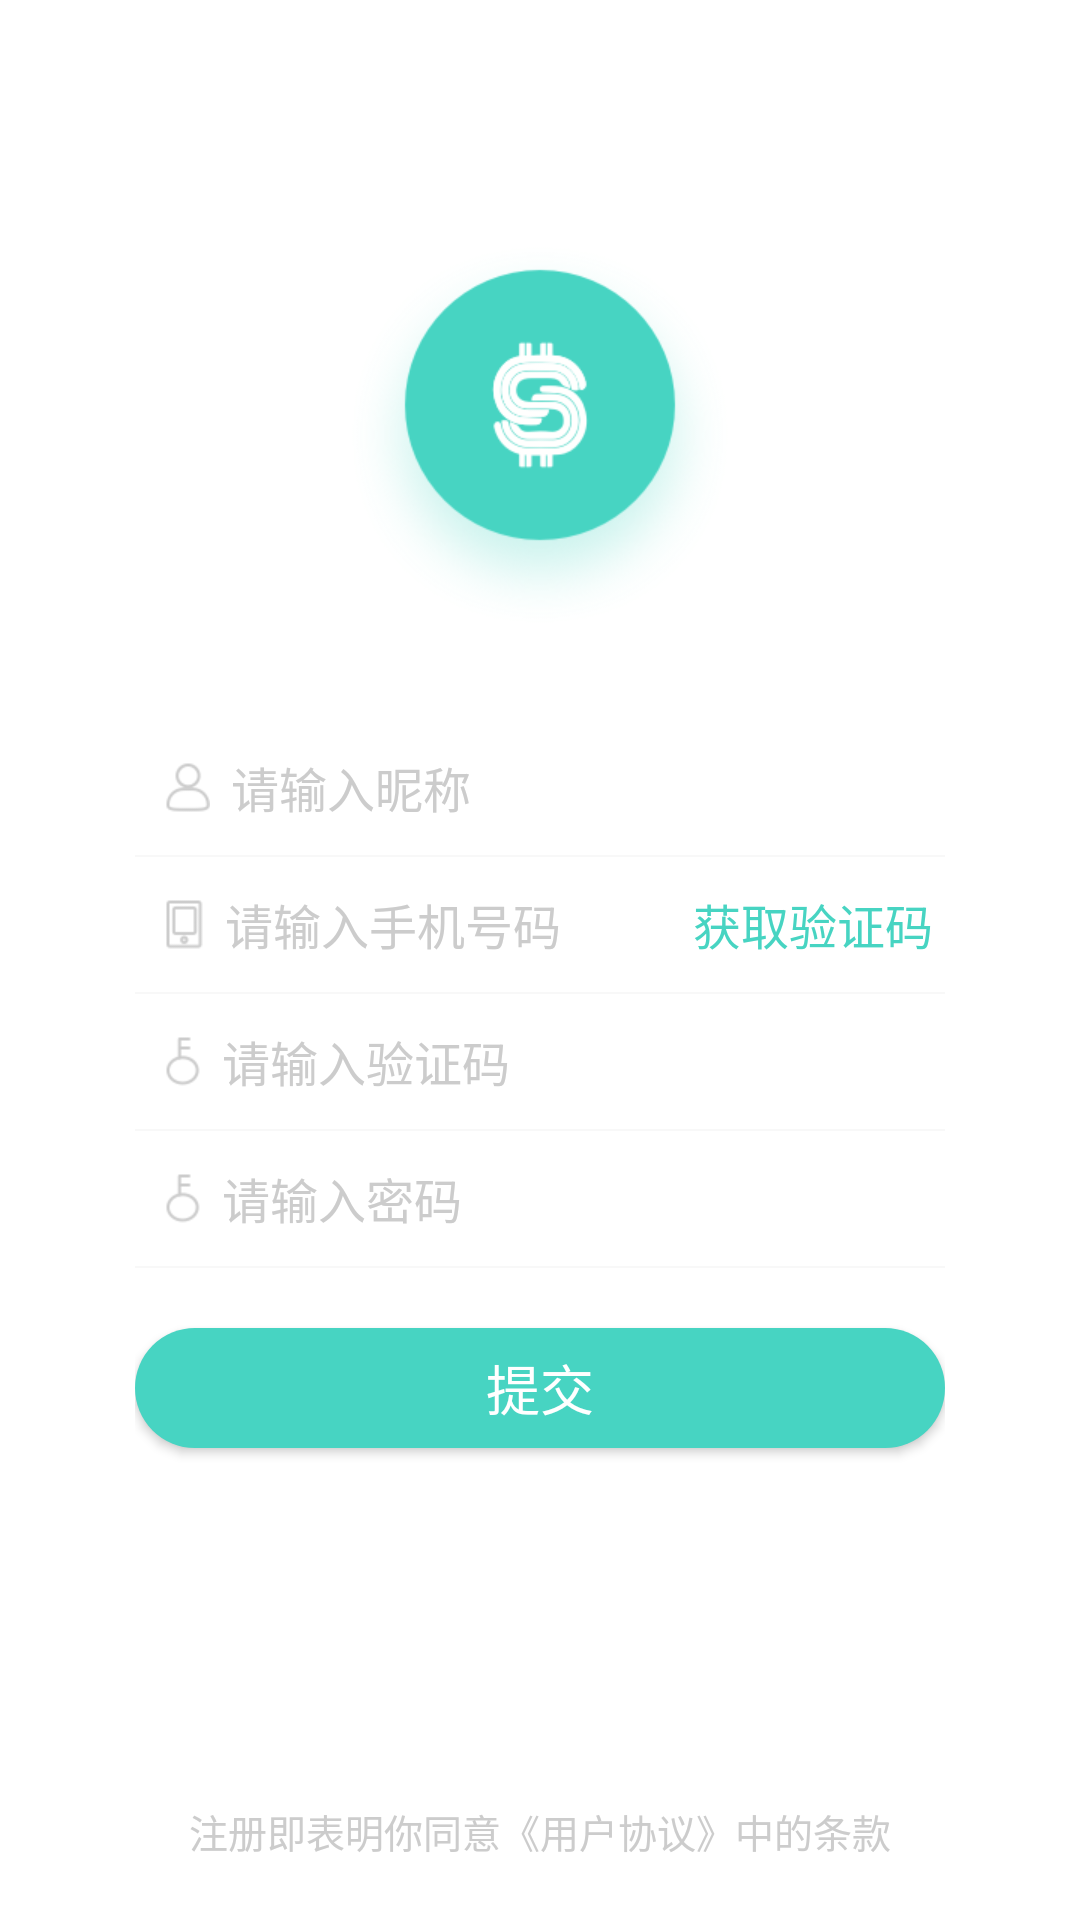

Write the Android layout XML for this screen, with the resource values it uses.
<!-- AndroidManifest.xml: application theme AppTheme -->
<!-- res/layout/ac_regist.xml -->
<RelativeLayout xmlns:android="http://schemas.android.com/apk/res/android"
                android:layout_width="match_parent"
                android:layout_height="match_parent"
                android:background="@color/colorWhite"
                android:orientation="vertical">

    <LinearLayout
        android:layout_width="match_parent"
        android:layout_height="match_parent"
        android:orientation="vertical"
        android:paddingLeft="45dp"
        android:paddingRight="45dp"
        android:layout_alignParentTop="true"
        android:layout_alignParentLeft="true"
        android:layout_alignParentStart="true">

        <ImageView
            android:layout_width="wrap_content"
            android:layout_height="wrap_content"
            android:layout_gravity="center_horizontal"
            android:layout_marginTop="80dp"
            android:background="@drawable/bg_login_logo"/>


        <EditText
            android:id="@+id/et_name"
            android:layout_width="match_parent"
            android:layout_height="45dp"
            android:layout_marginTop="30dp"
            android:background="@color/colorWhite"
            android:drawableLeft="@drawable/icon_login_account"
            android:drawablePadding="7dp"
            android:hint="请输入昵称"
            android:maxLength="20"
            android:paddingLeft="10dp"
            android:paddingRight="10dp"
            android:textColorHint="@color/colorHint"
            android:textSize="16sp"/>

        <ImageView
            android:layout_width="match_parent"
            android:layout_height="1.5px"
            android:background="@color/colorSeparator"/>

        <LinearLayout
            android:layout_width="match_parent"
            android:layout_height="45dp"
            android:orientation="horizontal">


            <EditText
                android:id="@+id/et_phone"
                android:layout_width="match_parent"
                android:layout_height="match_parent"
                android:layout_weight="1"
                android:background="@color/colorWhite"
                android:drawableLeft="@drawable/icon_login_cellphone"
                android:drawablePadding="7dp"
                android:hint="请输入手机号码"
                android:inputType="number"
                android:maxLength="11"
                android:paddingLeft="10dp"
                android:paddingRight="10dp"
                android:textColorHint="@color/colorHint"
                android:textSize="16sp"/>


            <Button
                android:id="@+id/btn_sms"
                style="?android:attr/borderlessButtonStyle"
                android:layout_width="wrap_content"
                android:layout_height="match_parent"
                android:layout_weight="0"
                android:background="@color/colorWhite"
                android:gravity="center"
                android:text="获取验证码"
                android:textColor="@color/colorApp"
                android:textSize="16sp"/>

        </LinearLayout>


        <ImageView
            android:layout_width="match_parent"
            android:layout_height="1.5px"
            android:background="@color/colorSeparator"/>

        <EditText
            android:id="@+id/et_code"
            android:layout_width="match_parent"
            android:layout_height="45dp"
            android:background="@color/colorWhite"
            android:drawableLeft="@drawable/icon_login_pwd"
            android:drawablePadding="7dp"
            android:hint="请输入验证码"
            android:maxLength="10"
            android:paddingLeft="10dp"
            android:paddingRight="10dp"
            android:textColorHint="@color/colorHint"
            android:textSize="16sp"/>

        <ImageView
            android:layout_width="match_parent"
            android:layout_height="1.5px"
            android:background="@color/colorSeparator"/>


        <EditText
            android:id="@+id/et_pwd"
            android:layout_width="match_parent"
            android:layout_height="45dp"
            android:background="@color/colorWhite"
            android:drawableLeft="@drawable/icon_login_pwd"
            android:drawablePadding="7dp"
            android:hint="请输入密码"
            android:paddingLeft="10dp"
            android:inputType="textPassword"
            android:paddingRight="10dp"
            android:textColorHint="@color/colorHint"
            android:textSize="16sp"/>

        <ImageView
            android:layout_width="match_parent"
            android:layout_height="1.5px"
            android:background="@color/colorSeparator"/>

        <Button
            android:id="@+id/btn_register"
            android:layout_width="match_parent"
            android:layout_height="40dp"
            android:layout_marginTop="20dp"
            android:background="@drawable/btn_app_radius_n"
            android:text="提交"
            android:textColor="@color/colorWhite"
            android:textSize="18sp"/>

    </LinearLayout>


    <TextView
        android:id="@+id/agreement"
        android:layout_width="match_parent"
        android:layout_height="wrap_content"
        android:layout_alignParentBottom="true"
        android:layout_marginBottom="20dp"
        android:gravity="center"
        android:text="注册即表明你同意《用户协议》中的条款"
        android:textColor="@color/colorHint"
        android:textSize="13sp"/>


</RelativeLayout>
<!-- resources referenced by this layout -->
<resources>
  <color name="colorApp">#47d4c2</color>
  <color name="colorHint">#cccccc</color>
  <color name="colorSeparator">#f8f8f8</color>
  <color name="colorWhite">#FFFFFF</color>
  <!-- drawable bg_login_logo: png bitmap (drawable-xhdpi, 34105 bytes) -->
  <!-- drawable btn_app_radius_n (drawable) -->
  <?xml version="1.0" encoding="utf-8"?>
  <shape xmlns:android="http://schemas.android.com/apk/res/android"
      android:shape="rectangle" >
      <solid android:color="@color/colorApp" />
      <corners android:radius="100dip" />
  
  </shape>
  <!-- drawable icon_login_account: png bitmap (drawable-xhdpi, 1157 bytes) -->
  <!-- drawable icon_login_cellphone: png bitmap (drawable-xhdpi, 685 bytes) -->
  <!-- drawable icon_login_pwd: png bitmap (drawable-xhdpi, 839 bytes) -->
  <style name="AppTheme" parent="Theme.AppCompat.Light.DarkActionBar">
          
          <item name="colorPrimary">@color/colorPrimary</item>
          <item name="colorPrimaryDark">@color/colorPrimaryDark</item>
          <item name="colorAccent">@color/colorAccent</item>
          <item name="windowActionBar">false</item>
          <item name="windowNoTitle">true</item>
      </style>
  <color name="colorPrimary">@color/colorApp</color>
  <color name="colorPrimaryDark">@color/colorApp</color>
  <color name="colorAccent">@color/colorApp</color>
</resources>
